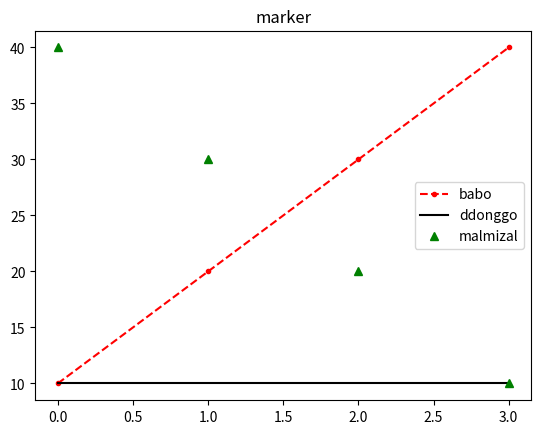

Recreate this plot in Python.
# pip install matplotlib

import matplotlib.pyplot as plt

# plt.plot([10, 20, 30, 40])
# plt.show()




# import matplotlib.pyplot as plt
# plt.plot([8, 9, 10, 11, 12], [12, 430, 25, 15, 800])
# plt.show()




# import matplotlib.pyplot as plt
# plt.title('codingssam minam')
# plt.plot([10, 20, 30, 40])
# plt.show()


# plt.title('two graph')
# plt.plot([10, 20, 30, 40], label='up')    # 증가를 의미하는 up 범례
# plt.plot([40, 30, 20, 10], label='down')   # 감소를 의미하는 down 범례
# plt.plot([20, 20, 20, 20], label='zigzag') 
# plt.legend() # 범례
# # plt.show()

# # import matplotlib.pyplot as plt
# plt.title('color')  # 제목 설정
# plt.plot([10, 20, 30, 40], color = 'skyblue', label='skyblue')
# plt.plot([40, 30, 20, 10], label='magenta', color = 'magenta')
# plt.legend()   # 범례 표시
# # plt.show()

# # import matplotlib.pyplot as plt
# plt.title('linestyle')  # 제목 설정
# plt.plot([10, 20, 30, 40], color ='r', linestyle='solid', label='solid')
# plt.plot([40, 30, 20, 10], color ='g', ls=':', label='dotted')
# plt.legend()  # 범례 표시
# # plt.show() 

# # import matplotlib.pyplot as plt
plt.title('marker')  # 제목 설정
plt.plot([10, 20, 30, 40], 'r.', ls = "--", label = 'babo') # 빨간색 원형 마커 그래프
plt.plot([10, 10, 10, 10], color = 'black', ls = 'solid', label = 'ddonggo') # 초록색 삼각형 마커 그래프
plt.plot([40, 30, 20, 10], 'g^', label = 'malmizal') 
plt.legend()  # 범례 표시
plt.show()





# # 내 생일의 날씨는 어떻게 변화했을까?
